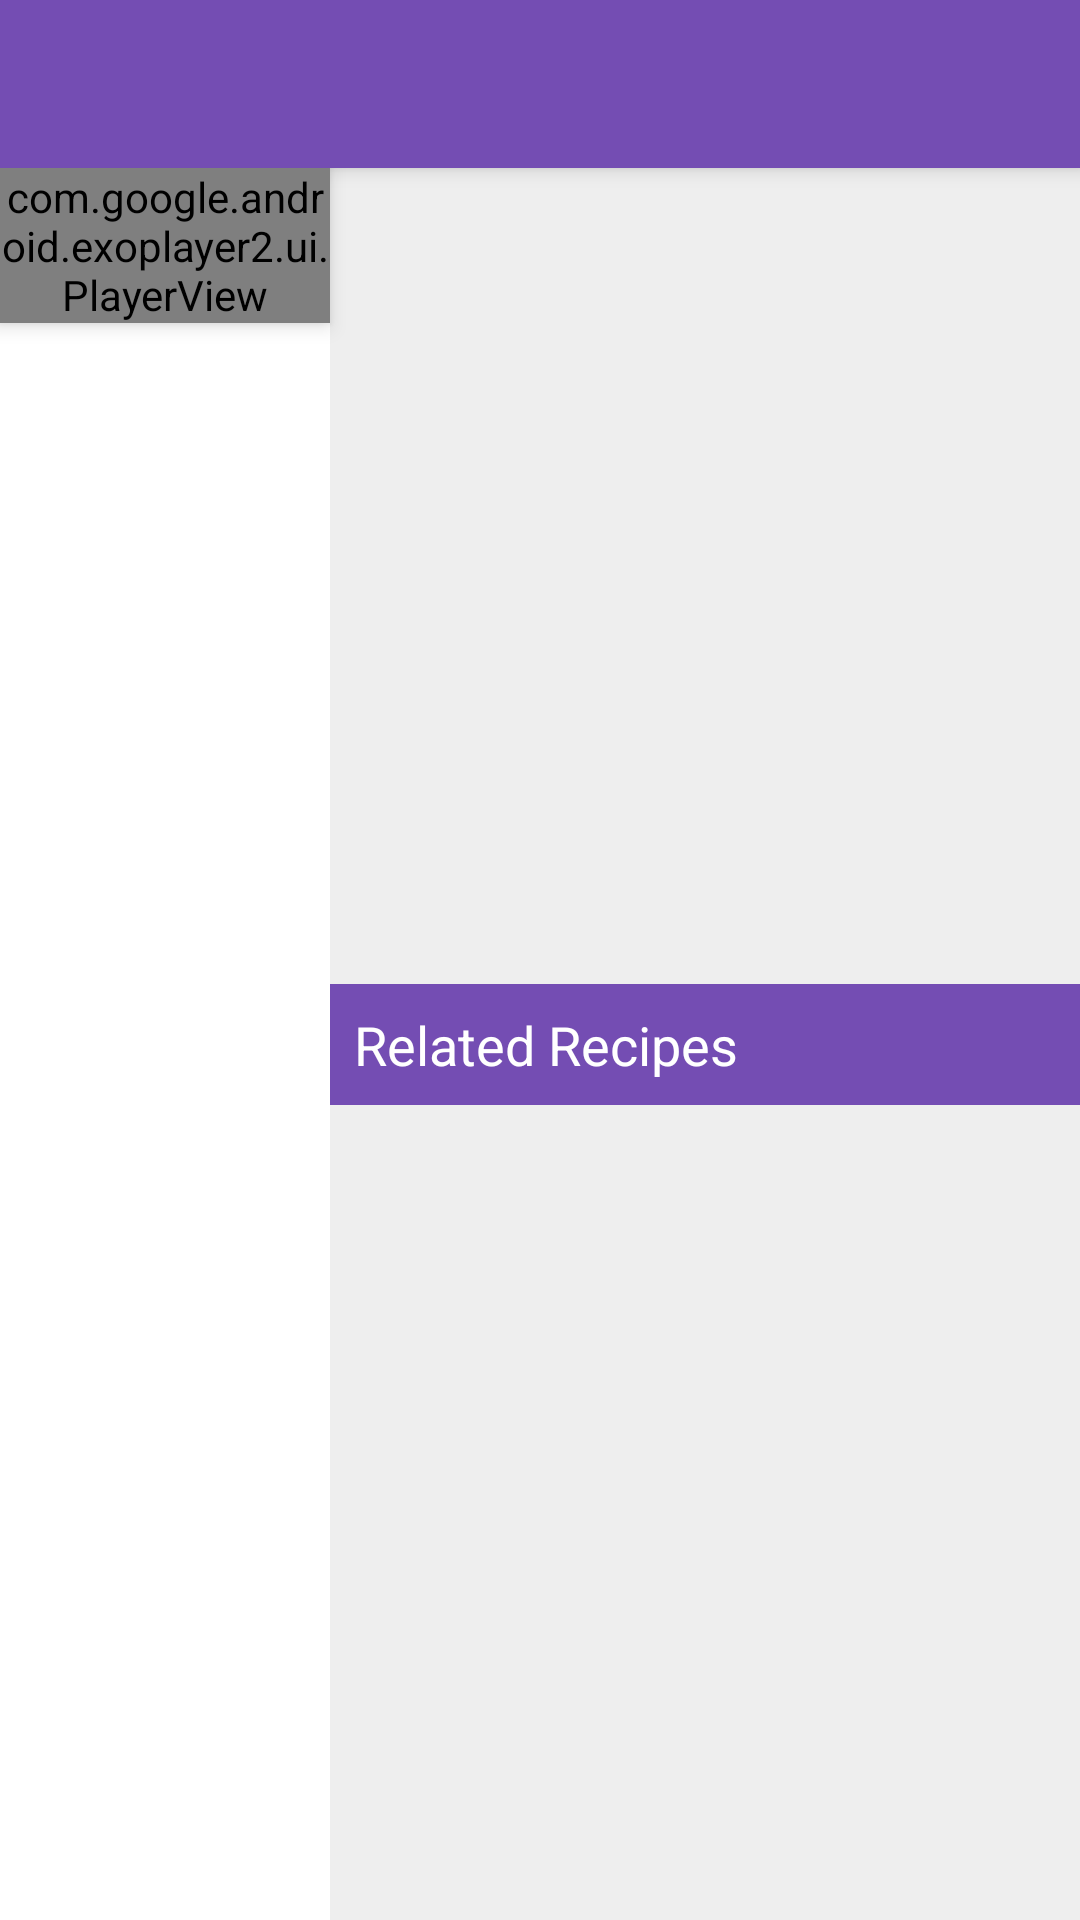

This screen was rendered from an Android layout file. Write that file and the resources it references.
<!-- AndroidManifest.xml: application theme AppTheme -->
<!-- res/layout/recipe.xml -->
<?xml version="1.0" encoding="utf-8"?>
<androidx.constraintlayout.widget.ConstraintLayout xmlns:android="http://schemas.android.com/apk/res/android"
	xmlns:app="http://schemas.android.com/apk/res-auto"
	xmlns:tools="http://schemas.android.com/tools"
	android:layout_width="match_parent"
	android:layout_height="match_parent"
	android:background="@android:color/white"
	tools:context=".activity.RecipeActivity">

	<androidx.appcompat.widget.Toolbar
		android:id="@+id/toolbar"
		android:layout_width="match_parent"
		android:layout_height="wrap_content"
		android:background="@color/colorPrimary"
		android:elevation="4dp"
		android:theme="@style/ThemeOverlay.AppCompat.Dark.ActionBar"
		app:layout_constraintEnd_toStartOf="parent"
		app:layout_constraintStart_toStartOf="parent"
		app:layout_constraintTop_toTopOf="parent" />

	<com.google.android.exoplayer2.ui.PlayerView
		android:id="@+id/playerView"
		android:layout_width="0dp"
		android:elevation="4dp"
		android:layout_height="wrap_content"
		app:layout_constraintBottom_toTopOf="@id/stepText"
		app:layout_constraintEnd_toStartOf="@+id/sectionView"
		app:layout_constraintStart_toStartOf="parent"
		app:layout_constraintTop_toBottomOf="@id/toolbar"
		app:layout_constraintVertical_bias="0.0"
		app:layout_constraintVertical_chainStyle="packed"
		app:controller_layout_id="@layout/video_controls"/>

	<TextView
		android:id="@+id/stepText"
		android:layout_width="0dp"
		android:layout_height="wrap_content"
		android:padding="8dp"
		android:textAppearance="@style/TextAppearance.AppCompat.Medium"
		android:textColor="#000"
		app:layout_constraintBottom_toBottomOf="parent"
		app:layout_constraintEnd_toStartOf="@+id/sectionView"
		app:layout_constraintStart_toStartOf="parent"
		app:layout_constraintTop_toBottomOf="@id/playerView" />

	<androidx.recyclerview.widget.RecyclerView
		android:id="@+id/sectionView"
		android:layout_width="250dp"
		android:layout_height="0dp"
		android:background="#EEE"
		app:layout_constraintBottom_toTopOf="@id/childListHeader"
		app:layout_constraintEnd_toEndOf="parent"
		app:layout_constraintStart_toEndOf="@+id/playerView"
		app:layout_constraintTop_toBottomOf="@+id/toolbar" />

	<TextView
		android:id="@+id/childListHeader"
		android:layout_width="250dp"
		android:layout_height="wrap_content"
		android:text="Related Recipes"
		android:padding="8dp"
		android:background="@color/colorPrimary"
		android:textColor="#FFF"
		android:textAppearance="@style/TextAppearance.AppCompat.Medium"
		app:layout_constraintBottom_toTopOf="@id/childListView"
		app:layout_constraintEnd_toEndOf="parent"
		app:layout_constraintStart_toEndOf="@+id/playerView"
		app:layout_constraintTop_toBottomOf="@+id/sectionView"
		/>

	<androidx.recyclerview.widget.RecyclerView
		android:id="@+id/childListView"
		android:layout_width="250dp"
		android:layout_height="0dp"
		android:background="#EEE"
		app:layout_constraintBottom_toBottomOf="parent"
		app:layout_constraintEnd_toEndOf="parent"
		app:layout_constraintStart_toEndOf="@+id/playerView"
		app:layout_constraintTop_toBottomOf="@+id/childListHeader" />

</androidx.constraintlayout.widget.ConstraintLayout>
<!-- res/layout/video_controls.xml (included above) -->
<?xml version="1.0" encoding="utf-8"?>
<androidx.constraintlayout.widget.ConstraintLayout xmlns:android="http://schemas.android.com/apk/res/android"
	xmlns:app="http://schemas.android.com/apk/res-auto"
	xmlns:tools="http://schemas.android.com/tools"
	android:id="@+id/linearLayout"
	android:layout_width="match_parent"
	android:layout_height="wrap_content"
	android:layout_gravity="bottom"
	android:background="#5000">

	<ImageButton
		android:id="@+id/exo_null"
		style="@style/Widget.AppCompat.Button.Borderless"
		android:layout_width="wrap_content"
		android:layout_height="wrap_content"
		android:src="@drawable/ic_skip_previous_24dp"
		android:visibility="invisible"
		app:layout_constraintEnd_toStartOf="@id/exo_prev"
		app:layout_constraintHorizontal_chainStyle="packed"
		app:layout_constraintStart_toStartOf="parent"
		app:layout_constraintTop_toTopOf="parent"
		app:layout_constraintBottom_toTopOf="@id/barrier"/>

	<ImageButton
		android:id="@+id/exo_prev"
		style="@style/Widget.AppCompat.Button.Borderless"
		android:layout_width="wrap_content"
		android:layout_height="wrap_content"
		android:src="@drawable/ic_skip_previous_24dp"
		app:layout_constraintEnd_toStartOf="@id/exo_pause"
		app:layout_constraintStart_toEndOf="@id/exo_null"
		app:layout_constraintTop_toTopOf="parent"
		app:layout_constraintBottom_toTopOf="@id/barrier"/>

	<ImageButton
		android:id="@+id/exo_pause"
		style="@style/Widget.AppCompat.Button.Borderless"
		android:layout_width="wrap_content"
		android:layout_height="wrap_content"
		android:src="@drawable/ic_pause_36dp"
		app:layout_constraintEnd_toStartOf="@id/exo_play"
		app:layout_constraintStart_toEndOf="@+id/exo_prev"
		app:layout_constraintTop_toTopOf="parent"
		app:layout_constraintBottom_toTopOf="@id/barrier"/>

	<ImageButton
		android:id="@+id/exo_play"
		style="@style/Widget.AppCompat.Button.Borderless"
		android:layout_width="wrap_content"
		android:layout_height="wrap_content"
		android:src="@drawable/ic_play_36dp"
		app:layout_constraintEnd_toStartOf="@id/exo_next"
		app:layout_constraintStart_toEndOf="@+id/exo_pause"
		app:layout_constraintTop_toTopOf="parent"
		app:layout_constraintBottom_toTopOf="@id/barrier"/>

	<ImageButton
		android:id="@+id/exo_next"
		style="@style/Widget.AppCompat.Button.Borderless"
		android:layout_width="wrap_content"
		android:layout_height="wrap_content"
		android:src="@drawable/ic_skip_next_24dp"
		app:layout_constraintEnd_toStartOf="@id/exo_fullscreen"
		app:layout_constraintStart_toEndOf="@+id/exo_play"
		app:layout_constraintTop_toTopOf="parent"
		app:layout_constraintBottom_toTopOf="@id/barrier"/>

	<ImageButton
		android:id="@+id/exo_fullscreen"
		style="@style/Widget.AppCompat.Button.Borderless"
		android:layout_width="wrap_content"
		android:layout_height="wrap_content"
		android:src="@drawable/ic_fullscreen_24dp"
		app:layout_constraintEnd_toEndOf="parent"
		app:layout_constraintStart_toEndOf="@+id/exo_next"
		app:layout_constraintTop_toTopOf="parent"
		app:layout_constraintBottom_toTopOf="@id/barrier"/>

	<androidx.constraintlayout.widget.Barrier
		android:id="@+id/barrier"
		android:layout_width="wrap_content"
		android:layout_height="wrap_content"
		app:barrierDirection="top" />

	<TextView
		android:id="@+id/exo_position"
		android:layout_width="wrap_content"
		android:layout_height="wrap_content"
		android:layout_margin="16dp"
		android:textColor="#EEE"
		app:layout_constraintBottom_toBottomOf="parent"
		app:layout_constraintEnd_toStartOf="@id/exo_progress"
		app:layout_constraintStart_toStartOf="parent"
		app:layout_constraintTop_toBottomOf="@id/barrier"
		tools:text="00:00" />


	<com.google.android.exoplayer2.ui.DefaultTimeBar
		android:id="@+id/exo_progress"
		android:layout_width="0dp"
		android:layout_height="wrap_content"
		app:bar_height="8dp"
		app:layout_constraintBottom_toBottomOf="parent"
		app:layout_constraintEnd_toStartOf="@id/exo_duration"
		app:layout_constraintStart_toEndOf="@id/exo_position"
		app:layout_constraintTop_toBottomOf="@id/barrier"
		app:scrubber_color="@color/colorPrimary"
		app:scrubber_dragged_size="18dp"
		app:scrubber_enabled_size="16dp" />

	<TextView
		android:id="@+id/exo_duration"
		android:layout_width="wrap_content"
		android:layout_height="wrap_content"
		android:layout_margin="16dp"
		android:textColor="#EEE"
		app:layout_constraintBottom_toBottomOf="parent"
		app:layout_constraintEnd_toEndOf="parent"
		app:layout_constraintStart_toEndOf="@id/exo_progress"
		app:layout_constraintTop_toBottomOf="@id/barrier"
		tools:text="00:00" />

</androidx.constraintlayout.widget.ConstraintLayout>
<!-- resources referenced by this layout -->
<resources>
  <color name="colorPrimary">#744db3</color>
  <!-- drawable ic_pause_36dp (drawable) -->
  <vector xmlns:android="http://schemas.android.com/apk/res/android"
  	android:width="48dp"
  	android:height="48dp"
  	android:tint="#FFFFFF"
  	android:viewportWidth="24.0"
  	android:viewportHeight="24.0">
  	<path
  		android:fillColor="#FF000000"
  		android:pathData="M6,19h4L10,5L6,5v14zM14,5v14h4L18,5h-4z" />
  </vector>
  <!-- drawable ic_play_36dp (drawable) -->
  <vector xmlns:android="http://schemas.android.com/apk/res/android"
  	android:width="48dp"
  	android:height="48dp"
  	android:tint="#FFFFFF"
  	android:viewportWidth="24.0"
  	android:viewportHeight="24.0">
  	<path
  		android:fillColor="#FF000000"
  		android:pathData="M8,5v14l11,-7z" />
  </vector>
  <style name="AppTheme" parent="Theme.AppCompat.Light.NoActionBar">
  		
  		<item name="colorPrimary">@color/colorPrimary</item>
  		<item name="colorPrimaryDark">@color/colorPrimaryDark</item>
  		<item name="colorAccent">@color/colorPrimary</item>
  	</style>
  <color name="colorPrimaryDark">#581d80</color>
</resources>
